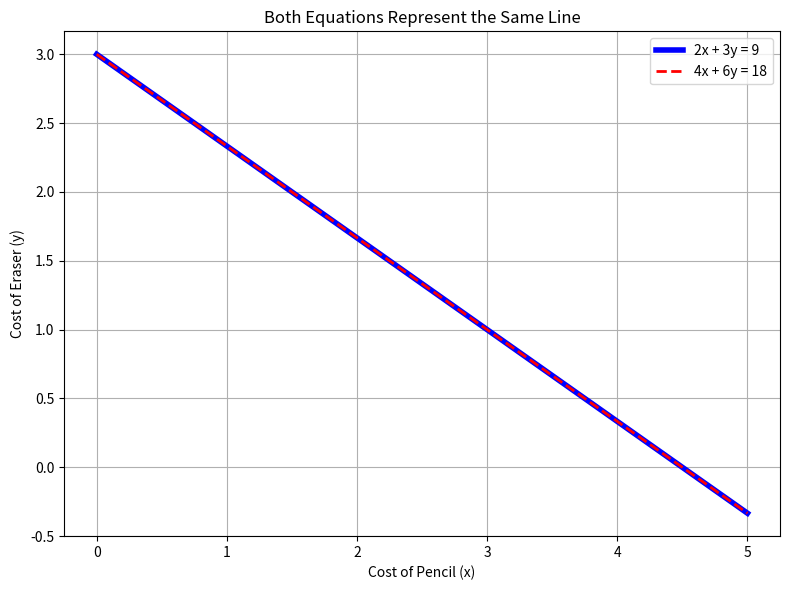

The matplotlib source for this figure:
import matplotlib.pyplot as plt
import numpy as np

# Create a range of x values (cost of a pencil)
x = np.linspace(0, 5, 100)

# Calculate the corresponding y values for each equation
# Equation 1: 2x + 3y = 9  => y = (9 - 2x) / 3
y1 = (9 - 2*x) / 3

# Equation 2: 4x + 6y = 18 => y = (18 - 4x) / 6
y2 = (18 - 4*x) / 6

# Create the plot
plt.figure(figsize=(8, 6))

# Plot the first line
plt.plot(x, y1, label='2x + 3y = 9', color='blue', linewidth=4)

# Plot the second line on top of the first one with a different style to show they are identical
plt.plot(x, y2, label='4x + 6y = 18', color='red', linestyle='--', linewidth=2)

# Add titles and labels
plt.title("Both Equations Represent the Same Line")
plt.xlabel("Cost of Pencil (x)")
plt.ylabel("Cost of Eraser (y)")
plt.grid(True)
plt.legend()
plt.tight_layout()


# Save the plot to a file
plt.savefig("Figure_2.png")

